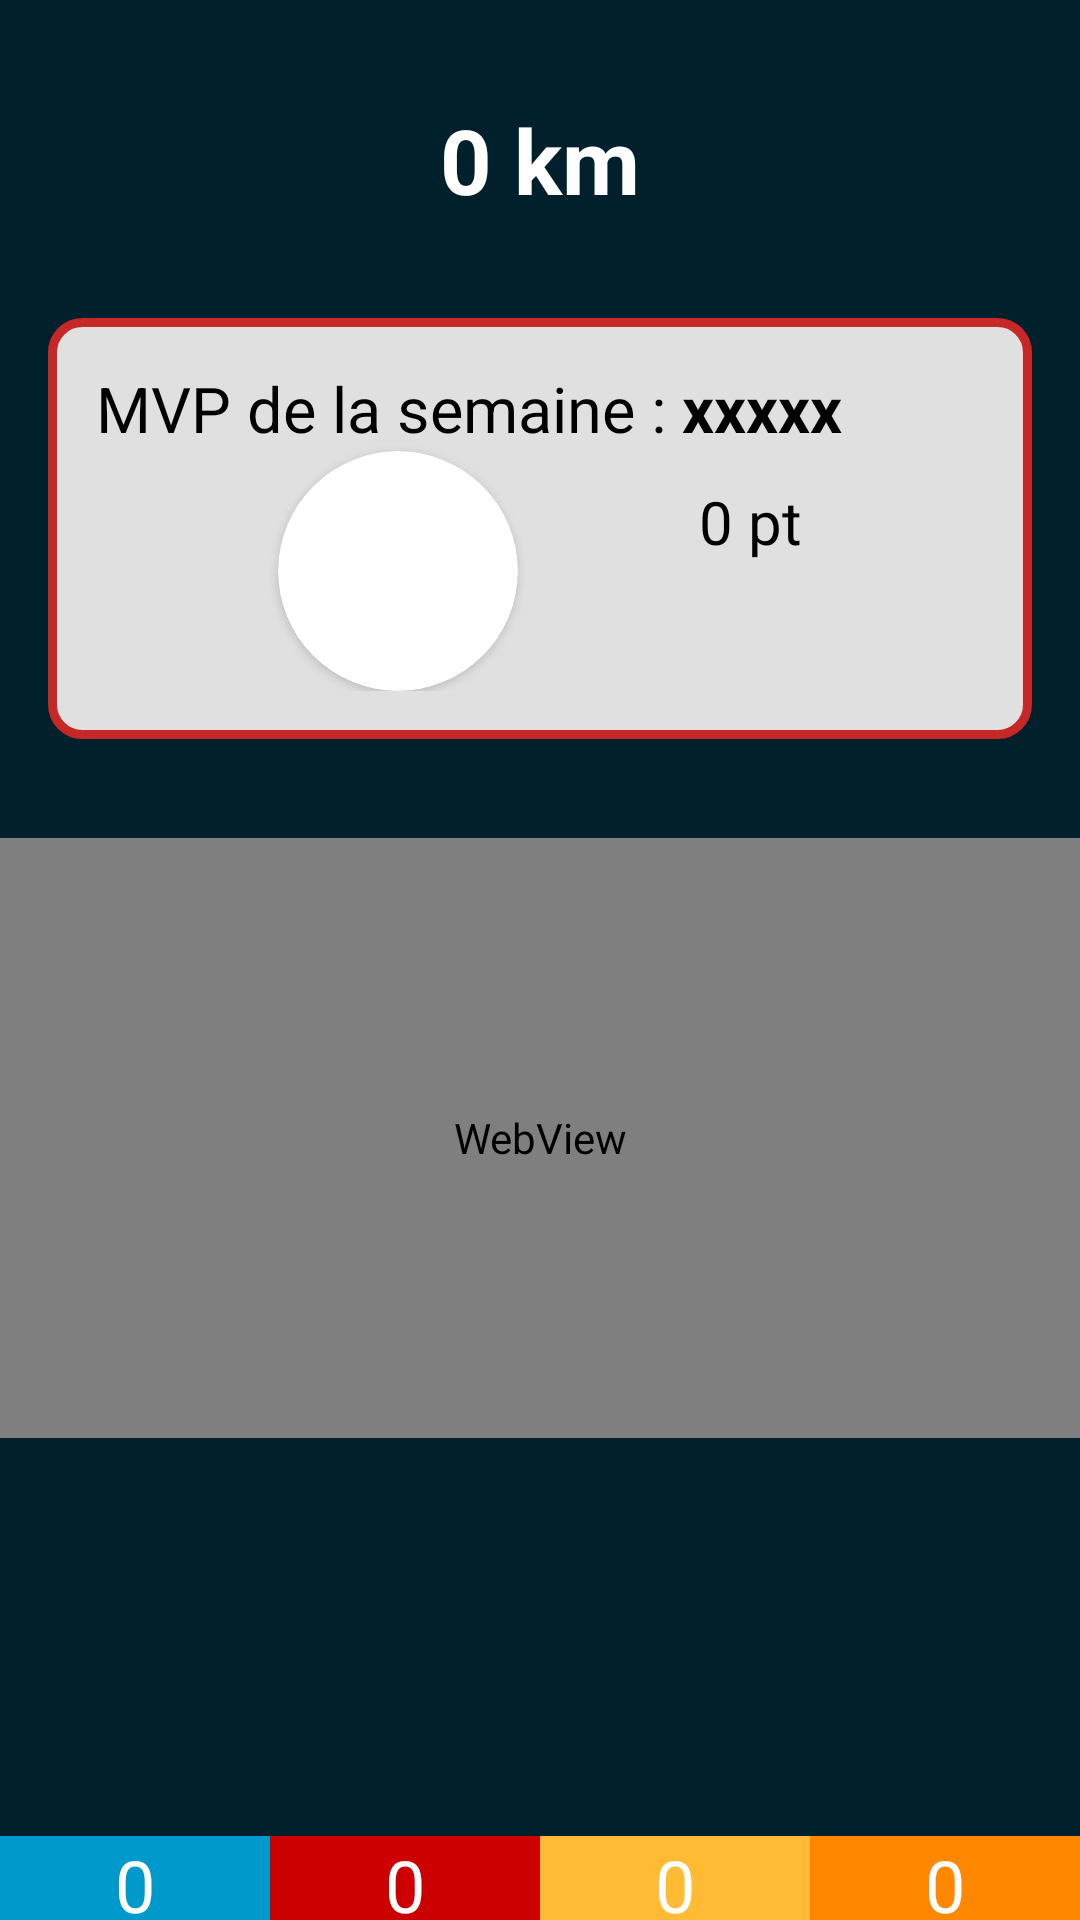

Android layout source for this screen:
<!-- AndroidManifest.xml: application theme Theme.Dashboard -->
<!-- res/layout/activity_main.xml -->
<?xml version="1.0" encoding="utf-8"?>
<androidx.constraintlayout.widget.ConstraintLayout xmlns:android="http://schemas.android.com/apk/res/android"
    xmlns:app="http://schemas.android.com/apk/res-auto"
    xmlns:tools="http://schemas.android.com/tools"
    android:layout_width="match_parent"
    android:layout_height="match_parent"
    tools:context=".MainActivity"
    android:background="@color/dark">

    <TextView
        android:id="@+id/txt_distanceYear"
        android:layout_width="wrap_content"
        android:layout_height="wrap_content"
        android:text="0 km"
        android:textSize="30sp"
        android:textStyle="bold"
        app:layout_constraintBottom_toTopOf="@id/bloc_mvp"
        app:layout_constraintLeft_toLeftOf="parent"
        app:layout_constraintRight_toRightOf="parent"
        app:layout_constraintTop_toTopOf="parent"
        android:textColor="@color/white"/>

    <androidx.constraintlayout.widget.ConstraintLayout
        android:id="@+id/bloc_mvp"
        android:layout_width="0dp"
        android:layout_height="wrap_content"
        app:layout_constraintRight_toRightOf="parent"
        app:layout_constraintLeft_toLeftOf="parent"
        app:layout_constraintTop_toBottomOf="@id/txt_distanceYear"
        app:layout_constraintBottom_toTopOf="@id/webView_graphEfforts"
        android:layout_marginRight="16dp"
        android:layout_marginLeft="16dp"
        android:padding="16dp"
        android:background="@drawable/layout_border">

        <TextView
            android:id="@+id/txt_mvpTitle"
            android:layout_width="wrap_content"
            android:layout_height="wrap_content"
            android:textColor="@color/black"
            app:layout_constraintTop_toTopOf="@id/bloc_mvp"
            app:layout_constraintLeft_toLeftOf="@id/bloc_mvp"
            app:layout_constraintRight_toLeftOf="@id/txt_mvpName"
            android:text="MVP de la semaine : "
            android:textSize="21sp"/>

        <TextView
            android:id="@+id/txt_mvpName"
            android:layout_width="wrap_content"
            android:layout_height="wrap_content"
            android:text="xxxxx"
            android:textSize="21sp"
            android:textStyle="bold"
            android:textColor="@color/black"
            app:layout_constraintLeft_toRightOf="@id/txt_mvpTitle"
            app:layout_constraintTop_toTopOf="@id/bloc_mvp" />

        <androidx.cardview.widget.CardView
            android:id="@+id/cardview_mvpImg"
            android:layout_width="80dp"
            android:layout_height="80dp"
            android:elevation="12dp"
            app:cardCornerRadius="40dp"
            android:layout_centerHorizontal="true"
            android:innerRadius="0dp"
            android:shape="ring"
            android:thicknessRatio="1.9"
            app:layout_constraintTop_toBottomOf="@id/txt_mvpTitle"
            app:layout_constraintLeft_toLeftOf="@id/bloc_mvp"
            app:layout_constraintBottom_toBottomOf="@id/bloc_mvp"
            app:layout_constraintRight_toLeftOf="@id/txt_mvpPts">
            <ImageView
                android:id="@+id/img_mvp"
                android:layout_height="80dp"
                android:layout_width="match_parent"
                android:src="@drawable/ic_launcher_background"
                android:layout_alignParentTop="true"
                android:layout_centerHorizontal="true">
            </ImageView>
        </androidx.cardview.widget.CardView>

        <TextView
            android:id="@+id/txt_mvpPts"
            android:layout_width="wrap_content"
            android:layout_height="wrap_content"
            android:textColor="@color/black"
            app:layout_constraintTop_toBottomOf="@id/txt_mvpName"
            app:layout_constraintRight_toRightOf="@id/bloc_mvp"
            app:layout_constraintLeft_toRightOf="@id/cardview_mvpImg"
            app:layout_constraintBottom_toTopOf="@id/txt_mvpDistance"
            android:text="0 pt"
            android:textSize="20sp"/>

        <TextView
            android:id="@+id/txt_mvpDistance"
            android:layout_width="wrap_content"
            android:layout_height="wrap_content"
            android:textColor="@color/black"
            app:layout_constraintTop_toBottomOf="@id/txt_mvpPts"
            app:layout_constraintRight_toRightOf="@id/bloc_mvp"
            app:layout_constraintLeft_toRightOf="@id/cardview_mvpImg"
            app:layout_constraintBottom_toBottomOf="@id/bloc_mvp"
            tools:text="\n0 km \n0 km \n0 km"
            android:layout_marginTop="4dp"/>

    </androidx.constraintlayout.widget.ConstraintLayout>

    <WebView
        android:id="@+id/webView_graphEfforts"
        android:layout_width="0dp"
        android:layout_height="200dp"
        app:layout_constraintRight_toRightOf="parent"
        app:layout_constraintLeft_toLeftOf="parent"
        app:layout_constraintTop_toBottomOf="@id/bloc_mvp"
        app:layout_constraintBottom_toTopOf="@id/guideline"/>

    <androidx.constraintlayout.widget.Guideline
        android:id="@+id/guideline"
        android:layout_width="wrap_content"
        android:layout_height="wrap_content"
        android:orientation="horizontal"
        app:layout_constraintGuide_percent="0.80"/>

    <TextView
        android:id="@+id/txt_pts1"
        android:layout_width="0dp"
        android:layout_height="0dp"
        app:layout_constraintBottom_toBottomOf="parent"
        app:layout_constraintLeft_toLeftOf="parent"
        app:layout_constraintTop_toBottomOf="@id/guideline"
        app:layout_constraintRight_toLeftOf="@id/txt_pts2"
        android:background="@android:color/holo_blue_dark"
        android:textColor="@color/white"
        android:gravity="center"
        android:layout_marginTop="100dp"
        android:textSize="24sp"
        android:text="0"/>

    <TextView
        android:id="@+id/txt_pts2"
        android:layout_width="0dp"
        android:layout_height="0dp"
        app:layout_constraintBottom_toBottomOf="parent"
        app:layout_constraintLeft_toRightOf="@id/txt_pts1"
        app:layout_constraintTop_toBottomOf="@id/guideline"
        app:layout_constraintRight_toLeftOf="@id/txt_pts3"
        android:background="@android:color/holo_red_dark"
        android:textColor="@color/white"
        android:gravity="center"
        android:layout_marginTop="100dp"
        android:textSize="24sp"
        android:text="0"/>

    <TextView
        android:id="@+id/txt_pts3"
        android:layout_width="0dp"
        android:layout_height="0dp"
        app:layout_constraintBottom_toBottomOf="parent"
        app:layout_constraintLeft_toRightOf="@id/txt_pts2"
        app:layout_constraintTop_toBottomOf="@id/guideline"
        app:layout_constraintRight_toLeftOf="@id/txt_pts4"
        android:background="@android:color/holo_orange_light"
        android:textColor="@color/white"
        android:gravity="center"
        android:layout_marginTop="100dp"
        android:textSize="24sp"
        android:text="0"/>

    <TextView
        android:id="@+id/txt_pts4"
        android:layout_width="0dp"
        android:layout_height="0dp"
        app:layout_constraintBottom_toBottomOf="parent"
        app:layout_constraintLeft_toRightOf="@id/txt_pts3"
        app:layout_constraintRight_toRightOf="parent"
        app:layout_constraintTop_toBottomOf="@id/guideline"
        android:background="@android:color/holo_orange_dark"
        android:textColor="@color/white"
        android:gravity="center"
        android:layout_marginTop="100dp"
        android:textSize="24sp"
        android:text="0"/>

</androidx.constraintlayout.widget.ConstraintLayout>
<!-- resources referenced by this layout -->
<resources>
  <color name="black">#FF000000</color>
  <color name="dark">#00202c</color>
  <color name="white">#FFFFFFFF</color>
  <!-- drawable layout_border (drawable) -->
  <?xml version="1.0" encoding="UTF-8"?>
  <shape xmlns:android="http://schemas.android.com/apk/res/android">
      <solid android:color="@color/secondary"/>
      <stroke android:width="3dip" android:color="@color/primary" />
      <corners android:radius="10dip"/>
      <padding android:left="0dip" android:top="0dip" android:right="0dip" android:bottom="0dip" />
  </shape>
  <style name="Theme.Dashboard" parent="Theme.MaterialComponents.DayNight.DarkActionBar">
          
          <item name="colorPrimary">@android:color/holo_blue_light</item>
          <item name="colorPrimaryVariant">@color/black</item>
          <item name="colorOnPrimary">@color/white</item>
          
          <item name="colorSecondary">@color/teal_200</item>
          <item name="colorSecondaryVariant">@color/teal_700</item>
          <item name="colorOnSecondary">@color/black</item>
          
          <item name="android:statusBarColor" tools:targetApi="l">?attr/colorPrimaryVariant</item>
          
      </style>
  <color name="secondary">#e0e0e0</color>
  <color name="primary">#c62828</color>
  <color name="teal_200">#FF03DAC5</color>
  <color name="teal_700">#FF018786</color>
</resources>
